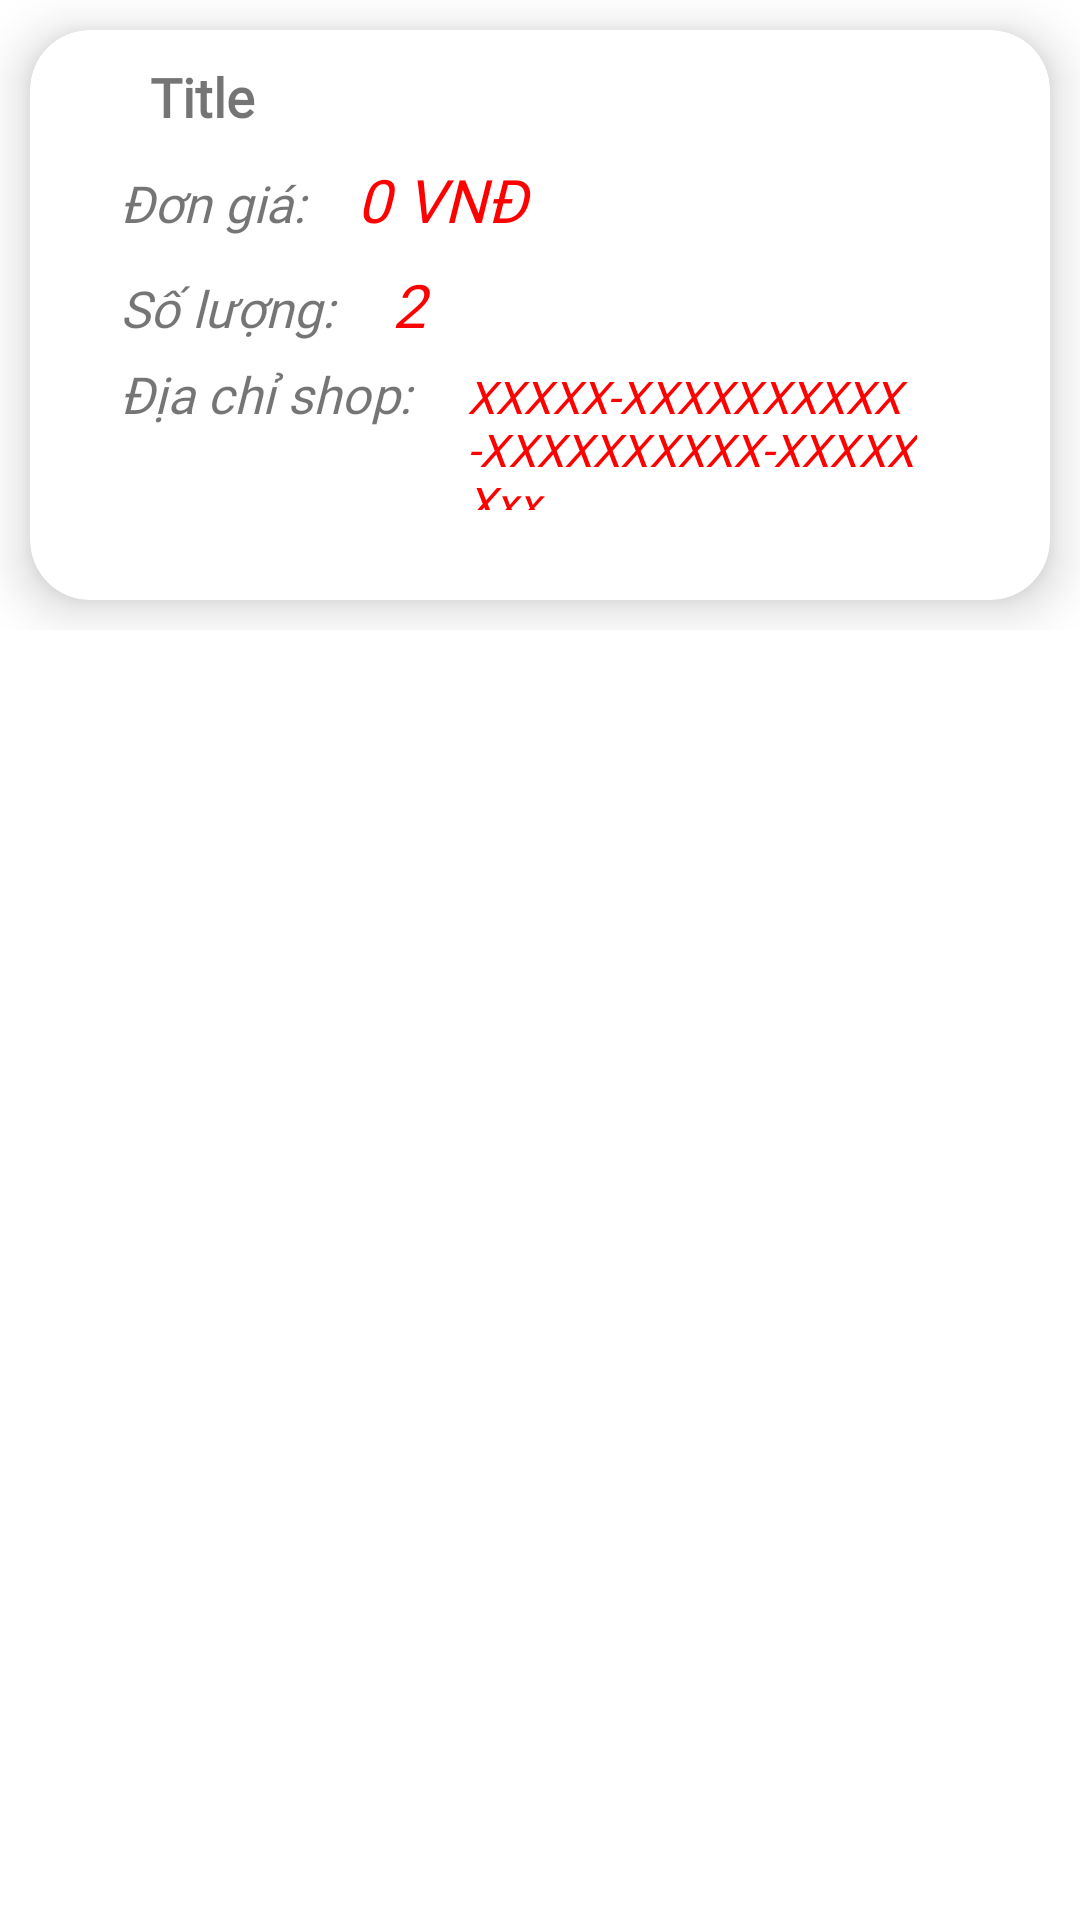

Layout XML and referenced resources for this Android screen:
<!-- AndroidManifest.xml: application theme Theme.DACS3_FODR -->
<!-- res/layout/order_wait.xml -->
<?xml version="1.0" encoding="utf-8"?>
<androidx.core.widget.NestedScrollView xmlns:android="http://schemas.android.com/apk/res/android"
    xmlns:app="http://schemas.android.com/apk/res-auto"
    xmlns:tools="http://schemas.android.com/tools"
    android:layout_width="match_parent"
    android:layout_height="wrap_content">
    <ScrollView
        android:layout_width="match_parent"
        android:layout_height="wrap_content">

        <LinearLayout
            android:layout_width="match_parent"
            android:layout_height="match_parent"
            android:orientation="vertical">

            <androidx.cardview.widget.CardView
                android:layout_width="match_parent"
                android:layout_height="190dp"
                android:layout_gravity="center_horizontal"
                android:layout_margin="10dp"
                app:cardCornerRadius="20dp"
                app:cardElevation="10dp">

                <LinearLayout
                    android:layout_width="wrap_content"
                    android:layout_height="match_parent"
                    android:orientation="horizontal">

                    <ImageView
                        android:id="@+id/imageOrder"
                        android:layout_width="wrap_content"
                        android:layout_height="wrap_content"
                        android:layout_weight="1"
                        android:padding="10dp"
                        tools:srcCompat="@tools:sample/avatars" />

                    <LinearLayout
                        android:layout_width="match_parent"
                        android:layout_height="match_parent"
                        android:orientation="vertical"
                        android:padding="10dp">

                        <LinearLayout
                            android:layout_width="wrap_content"
                            android:layout_height="wrap_content">
                            <TextView
                                android:id="@+id/tvtTitleOrder"
                                android:layout_width="wrap_content"
                                android:layout_height="wrap_content"
                                android:layout_marginLeft="10dp"
                                android:fontFamily="@font/oswald"
                                android:minHeight="30dp"
                                android:text="Title"
                                android:textSize="18dp"
                                android:textStyle="bold" />

                        </LinearLayout>

                        <LinearLayout
                            android:layout_width="wrap_content"
                            android:layout_height="wrap_content">
                            <TextView
                                android:layout_width="wrap_content"
                                android:layout_height="wrap_content"
                                android:text="Đơn giá: "
                                android:fontFamily="@font/oswald"
                                android:textSize="17dp"
                                android:textStyle="italic"/>
                            <TextView
                                android:id="@+id/tvtPriceOrder"
                                android:layout_width="wrap_content"
                                android:layout_height="wrap_content"
                                android:text="0 VNĐ "
                                android:padding="3dp"
                                android:layout_marginLeft="10dp"
                                android:fontFamily="@font/oswald"
                                android:textColor="#FF0000"
                                android:textSize="20dp"
                                android:textStyle="italic" />
                        </LinearLayout>
                        <LinearLayout
                            android:layout_width="wrap_content"
                            android:layout_height="wrap_content">
                            <TextView
                                android:layout_width="wrap_content"
                                android:layout_height="wrap_content"
                                android:text="Số lượng: "
                                android:fontFamily="@font/oswald"
                                android:textSize="17dp"
                                android:textStyle="italic"/>
                            <TextView
                                android:id="@+id/tvtQuantityOrder"
                                android:layout_width="wrap_content"
                                android:layout_height="wrap_content"
                                android:text="2 "
                                android:padding="5dp"
                                android:layout_marginLeft="10dp"
                                android:fontFamily="@font/oswald"
                                android:textColor="#FF0000"
                                android:textSize="20dp"
                                android:textStyle="italic" />
                        </LinearLayout>
                        <LinearLayout
                            android:layout_width="wrap_content"
                            android:layout_height="wrap_content">
                            <TextView
                                android:layout_width="wrap_content"
                                android:layout_height="wrap_content"
                                android:text="Địa chỉ shop:  "
                                android:fontFamily="@font/oswald"
                                android:textSize="17dp"
                                android:textStyle="italic"/>
                            <TextView
                                android:id="@+id/tvtAddressShopOrder"
                                android:layout_width="150dp"
                                android:layout_height="50dp"
                                android:text="XXXXX-XXXXXXXXXX-XXXXXXXXXX-XXXXXXxx"
                                android:layout_marginLeft="10dp"
                                android:fontFamily="@font/oswald"
                                android:textColor="#FF0000"
                                android:textSize="15dp"
                                android:textStyle="italic" />
                        </LinearLayout>

                    </LinearLayout>

                </LinearLayout>

            </androidx.cardview.widget.CardView>


        </LinearLayout>

    </ScrollView>
</androidx.core.widget.NestedScrollView>
<!-- resources referenced by this layout -->
<resources>
  <style name="Theme.DACS3_FODR" parent="Theme.MaterialComponents.DayNight.DarkActionBar">
          
          <item name="colorPrimary">@color/purple_500</item>
          <item name="colorPrimaryVariant">@color/purple_700</item>
          <item name="colorOnPrimary">@color/white</item>
          
          <item name="colorSecondary">@color/teal_200</item>
          <item name="colorSecondaryVariant">@color/teal_700</item>
          <item name="colorOnSecondary">@color/black</item>
          
          <item name="android:statusBarColor">?attr/colorPrimaryVariant</item>
          
      </style>
  <!-- not gathered from this repository: default colours our renderer supplied (Android Studio template values) -->
  <color name="purple_500">#FF6200EE</color>
  <color name="purple_700">#FF3700B3</color>
  <color name="teal_200">#FF03DAC5</color>
  <color name="teal_700">#FF018786</color>
  <color name="black">#FF000000</color>
  <color name="white">#FFFFFFFF</color>
</resources>
